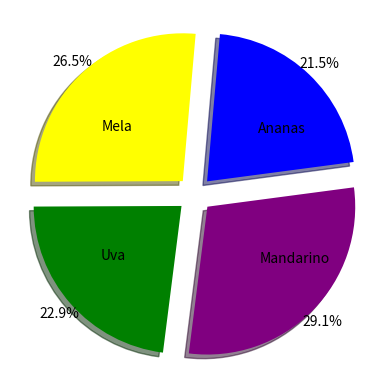

Source code (Python):
import matplotlib.pyplot as plt

fette = [150 , 130, 165, 122]
etichette = ['Mela', 'Uva', 'Mandarino', 'Ananas']

plt.pie(fette, 
        labels=etichette, 
        autopct="%1.1f%%",
        colors=['yellow', 'green', 'purple', 'blue'],
        shadow=True,
        rotatelabels=False,
        startangle=85,
        explode=[0.12,0.12,0.12,0.12],
        labeldistance=0.5,
        radius=1.0,
        pctdistance=1.1
        )

plt.show()
